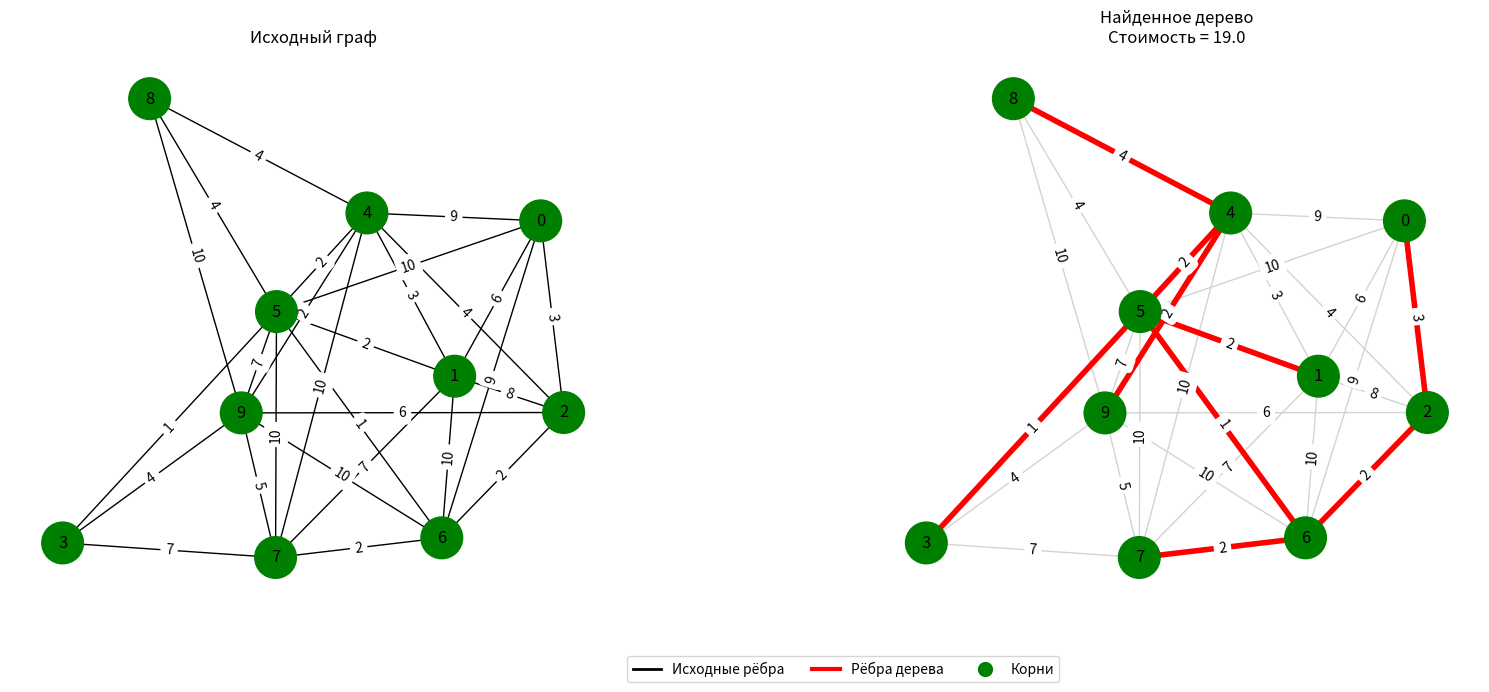

Source code (Python):
import numpy as np
import random
from scipy.optimize import linprog
import networkx as nx
import matplotlib.pyplot as plt

random.seed(9)

N = 10


def generate_random_graph(n, density=0.6, weight_range=(1, 10)):
    while True:
        vertices = list(range(n))
        edges = []
        costs = {}

        for i in range(n):
            for j in range(i + 1, n):
                if random.random() < density:
                    edges.append((i, j))
                    costs[(i, j)] = random.randint(*weight_range)

        G = nx.Graph()
        G.add_nodes_from(vertices)
        G.add_edges_from(edges)

        if nx.is_connected(G):
            return vertices, edges, costs


def solve_model(vertices, edges, costs):
    V = vertices
    E = edges
    N = len(V)
    M = len(E)

    idx = 0

    x_idx = {e: idx + k for k, e in enumerate(E)}
    idx += M

    lambda_idx = {i: idx + k for k, i in enumerate(V)}
    idx += N

    y_idx = {i: idx + k for k, i in enumerate(V)}
    idx += N

    z_idx = {i: idx + k for k, i in enumerate(V)}
    idx += N

    f_idx = {}
    for (i, j) in E:
        f_idx[(i, j)] = idx
        f_idx[(j, i)] = idx + 1
        idx += 2

    f0_idx = {i: idx + k for k, i in enumerate(V)}
    idx += N

    total_vars = idx

    c = np.zeros(total_vars)
    for e in E:
        c[x_idx[e]] = costs[e]

    A_eq = []
    b_eq = []
    A_ub = []
    b_ub = []

    # (1) Степени
    for i in V:
        row = np.zeros(total_vars)

        for (u, v) in E:
            if u == i or v == i:
                row[x_idx[(u, v)]] += 1

        row[y_idx[i]] += 1
        row[z_idx[i]] -= 1

        A_eq.append(row)
        b_eq.append(2)

    # (2) Связь с корнем
    for i in V:
        row = np.zeros(total_vars)
        row[z_idx[i]] = 1
        row[lambda_idx[i]] = -N
        A_ub.append(row)
        b_ub.append(0)

    # (3) Количество ребер N-1
    row = np.zeros(total_vars)
    for e in E:
        row[x_idx[e]] = 1
    A_eq.append(row)
    b_eq.append(N - 1)

    # (4) Исходный поток от фиктивного источника
    row = np.zeros(total_vars)
    for i in V:
        row[f0_idx[i]] = 1
    A_eq.append(row)
    b_eq.append(N)

    # (5) Баланс потока
    for i in V:
        row = np.zeros(total_vars)

        for (u, v) in E:
            if v == i:
                row[f_idx[(u, v)]] += 1
            if u == i:
                row[f_idx[(v, u)]] += 1

        row[f0_idx[i]] += 1

        for (u, v) in E:
            if u == i:
                row[f_idx[(u, v)]] -= 1
            if v == i:
                row[f_idx[(v, u)]] -= 1

        A_eq.append(row)
        b_eq.append(1)

    # (6) Поток только по выбранным рёбрам
    for (i, j) in E:
        row = np.zeros(total_vars)
        row[f_idx[(i, j)]] = 1
        row[x_idx[(i, j)]] = -N
        A_ub.append(row)
        b_ub.append(0)

        row = np.zeros(total_vars)
        row[f_idx[(j, i)]] = 1
        row[x_idx[(i, j)]] = -N
        A_ub.append(row)
        b_ub.append(0)

    # (7) Поток от источника только в корни
    for i in V:
        row = np.zeros(total_vars)
        row[f0_idx[i]] = 1
        row[lambda_idx[i]] = -N
        A_ub.append(row)
        b_ub.append(0)

    bounds = []

    for _ in range(M):
        bounds.append((0, 1))

    for _ in range(N):
        bounds.append((0, 1))

    for _ in range(N):
        bounds.append((0, 1))

    for _ in range(N):
        bounds.append((0, None))

    for _ in range(2 * M):
        bounds.append((0, None))

    for _ in range(N):
        bounds.append((0, None))

    res = linprog(
        c,
        A_ub=np.array(A_ub),
        b_ub=np.array(b_ub),
        A_eq=np.array(A_eq),
        b_eq=np.array(b_eq),
        bounds=bounds,
        method="highs"
    )

    if not res.success:
        print("Решение не найдено")
        return None

    x_solution = res.x[:M]
    chosen_edges = [E[k] for k in range(M) if x_solution[k] > 0.5]

    lambda_values = res.x[M:M + N]
    y_values = res.x[M + N:M + 2 * N]

    roots = [V[i] for i in range(N) if lambda_values[i] > 0.5]
    leaves = [V[i] for i in range(N) if y_values[i] > 0.5]

    return chosen_edges, res.fun, roots, leaves


# Визуализация

def visualize_side_by_side(vertices, edges, costs,
                           chosen_edges, total_cost,
                           roots, leaves):

    G = nx.Graph()
    G.add_nodes_from(vertices)
    G.add_edges_from(edges)

    pos = nx.spring_layout(G, seed=42)

    plt.figure(figsize=(15, 7))

    node_colors = []
    for v in vertices:
        if v in roots:
            node_colors.append("green")
        elif v in leaves:
            node_colors.append("skyblue")
        else:
            node_colors.append("lightgray")

    # Исходный граф
    plt.subplot(1, 2, 1)
    nx.draw(G, pos,
            with_labels=True,
            node_color=node_colors,
            edge_color="black",
            node_size=900)

    edge_labels = {(i, j): costs[(i, j)] for (i, j) in edges}
    nx.draw_networkx_edge_labels(G, pos, edge_labels=edge_labels)

    plt.title("Исходный граф")

    # Найденное дерево
    plt.subplot(1, 2, 2)
    nx.draw(G, pos,
            with_labels=True,
            node_color=node_colors,
            edge_color="lightgray",
            node_size=900)

    nx.draw_networkx_edges(G, pos,
                           edgelist=chosen_edges,
                           width=4,
                           edge_color="red")

    nx.draw_networkx_edge_labels(G, pos, edge_labels=edge_labels)

    plt.title(f"Найденное дерево\nСтоимость = {round(total_cost, 2)}")

    from matplotlib.lines import Line2D

    legend_elements = [
        Line2D([0], [0], color='black', lw=2, label='Исходные рёбра'),
        Line2D([0], [0], color='red', lw=3, label='Рёбра дерева'),
        Line2D([0], [0], marker='o', color='w',
               markerfacecolor='green', markersize=12,
               label='Корни')
    ]

    plt.legend(handles=legend_elements,
               loc='lower center',
               bbox_to_anchor=(-0.05, -0.15),
               ncol=3)

    plt.tight_layout()
    plt.show()


vertices, edges, costs = generate_random_graph(N)

result = solve_model(vertices, edges, costs)

if result:
    chosen_edges, value, roots, leaves = result
    print("Выбранные рёбра:", chosen_edges)
    print("Минимальная стоимость:", value)

    visualize_side_by_side(vertices, edges, costs,
                           chosen_edges, value,
                           roots, leaves)
